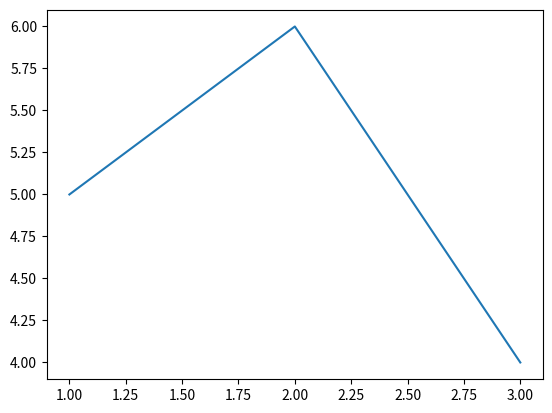

Here is the Python script that generated this plot:
import numpy as np
import matplotlib.pyplot as plt
x = (1, 2, 3)
y = (5, 6, 4)
plt.plot(x ,y)
plt.show()